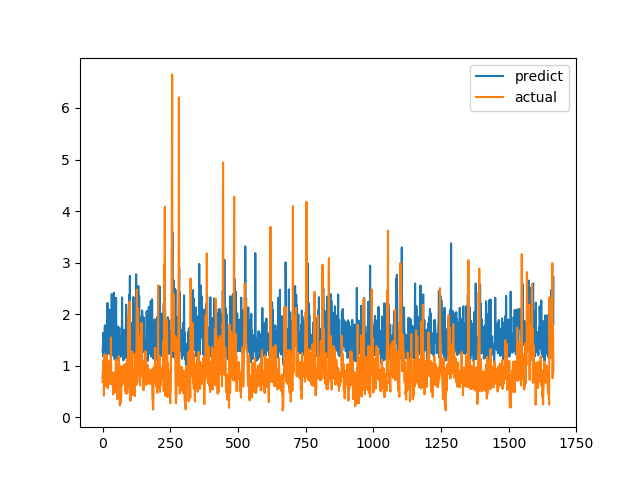

The table this chart was drawn from, first rows:
predict, actual
1.275, 0.6915
1.306, 0.8558
1.636, 0.7094
1.174, 1.015
1.531, 1.116
1.326, 0.4183
1.291, 1.002
1.577, 1.219
1.739, 1.143
1.785, 0.6528
1.286, 0.6747
1.634, 0.601
1.352, 0.6695
1.235, 0.6538
1.275, 0.7814
1.193, 1.206
1.313, 0.8469
1.295, 0.8286
2.217, 0.6482
1.916, 0.5624
1.325, 0.7183
1.897, 1.1
1.632, 0.9542
1.237, 0.729
1.231, 0.6694
1.353, 0.8631
1.256, 0.6465
1.423, 0.8223
2.087, 0.9236
1.572, 0.8301
1.264, 1.067
1.169, 1.546
1.822, 0.6827
1.332, 0.6386
2.391, 0.6464
1.367, 0.6881
1.849, 0.7274
1.356, 0.65
1.233, 0.8694
1.201, 0.4409
1.249, 0.4519
1.197, 0.7575
2.415, 0.4952
2.241, 0.6851
1.191, 0.7244
1.12, 0.8654
1.295, 0.74
1.157, 0.8071
1.314, 0.8204
1.534, 1.114
2.319, 1.109
1.349, 0.4751
1.313, 1.039
1.283, 0.9458
1.321, 0.7878
1.54, 0.3505
1.113, 0.9368
1.759, 0.9868
1.292, 0.647
1.246, 1.03
... 1,606 more rows
